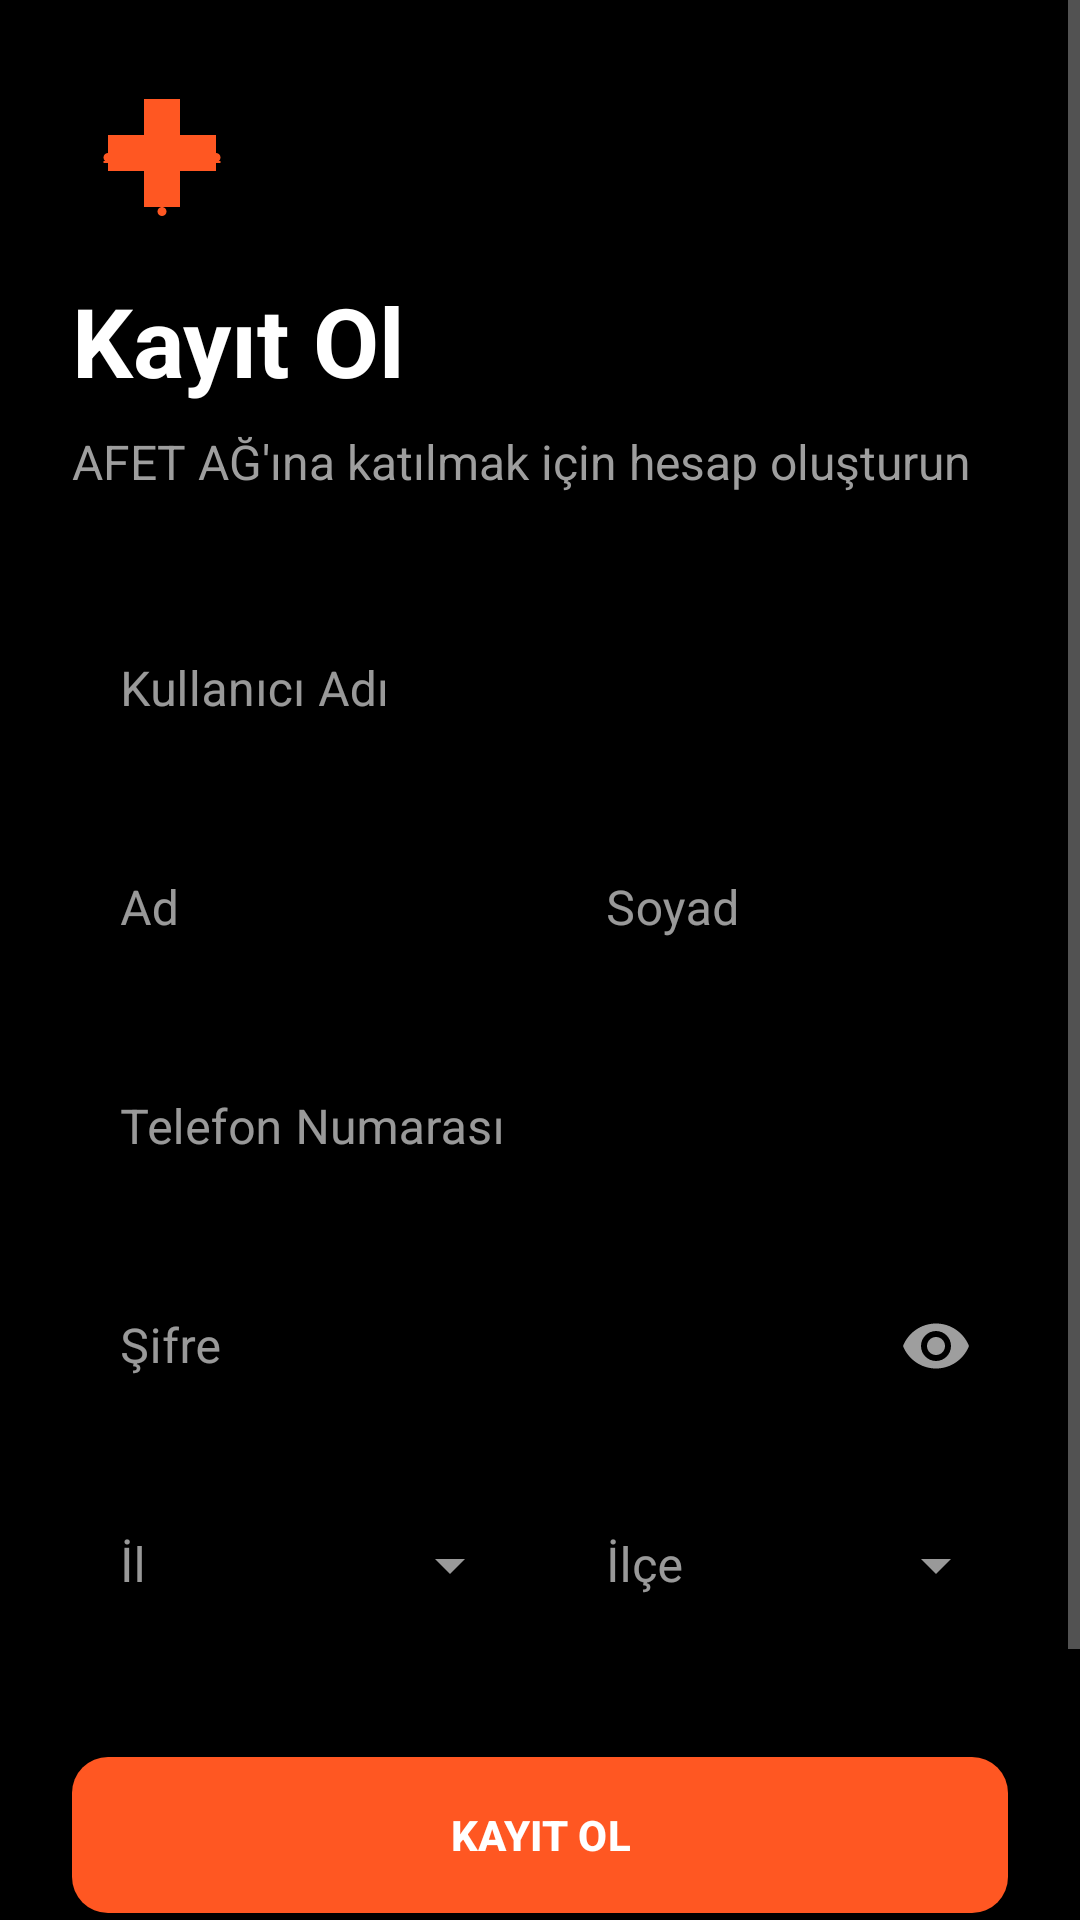

Here is an Android app screen rendered from its layout file. Give the layout XML and the strings, colors and styles it references.
<!-- AndroidManifest.xml: application theme Theme.EmergencyMeshApp -->
<!-- res/layout/activity_register.xml -->
<?xml version="1.0" encoding="utf-8"?>
<ScrollView xmlns:android="http://schemas.android.com/apk/res/android"
    xmlns:app="http://schemas.android.com/apk/res-auto"
    android:layout_width="match_parent"
    android:layout_height="match_parent"
    android:background="@color/background_dark">

    <LinearLayout
        android:layout_width="match_parent"
        android:layout_height="wrap_content"
        android:orientation="vertical"
        android:padding="24dp">

        <ImageView
            android:layout_width="60dp"
            android:layout_height="60dp"
            android:src="@drawable/logo_mesh_cross"
            android:layout_marginBottom="8dp" 
            app:tint="@color/colorPrimary"/>

        <TextView
            android:layout_width="wrap_content"
            android:layout_height="wrap_content"
            android:text="Kayıt Ol"
            android:textSize="32sp"
            android:textStyle="bold"
            android:textColor="@color/white"
            android:layout_marginBottom="8dp" />

        <TextView
            android:layout_width="wrap_content"
            android:layout_height="wrap_content"
            android:text="AFET AĞ'ına katılmak için hesap oluşturun"
            android:textSize="16sp"
            android:textColor="@color/text_secondary"
            android:layout_marginBottom="32dp"/>

        <com.google.android.material.textfield.TextInputLayout
            android:layout_width="match_parent"
            android:layout_height="wrap_content"
            android:layout_marginBottom="12dp"
            app:hintTextColor="@color/colorAccent"
            app:boxStrokeColor="@color/colorAccent"
            style="@style/Widget.MaterialComponents.TextInputLayout.OutlinedBox">

            <com.google.android.material.textfield.TextInputEditText
                android:id="@+id/editUsername"
                android:layout_width="match_parent"
                android:layout_height="wrap_content"
                android:hint="Kullanıcı Adı"
                android:textColor="@color/text_primary"
                android:inputType="text" />
        </com.google.android.material.textfield.TextInputLayout>

        <LinearLayout
            android:layout_width="match_parent"
            android:layout_height="wrap_content"
            android:orientation="horizontal"
            android:layout_marginBottom="12dp">

            <com.google.android.material.textfield.TextInputLayout
                android:layout_width="0dp"
                android:layout_weight="1"
                android:layout_height="wrap_content"
                android:layout_marginEnd="6dp"
                app:hintTextColor="@color/colorAccent"
                app:boxStrokeColor="@color/colorAccent"
                style="@style/Widget.MaterialComponents.TextInputLayout.OutlinedBox">

                <com.google.android.material.textfield.TextInputEditText
                    android:id="@+id/editFirstName"
                    android:layout_width="match_parent"
                    android:layout_height="wrap_content"
                    android:hint="Ad"
                    android:textColor="@color/text_primary"
                    android:inputType="textPersonName" />
            </com.google.android.material.textfield.TextInputLayout>

            <com.google.android.material.textfield.TextInputLayout
                android:layout_width="0dp"
                android:layout_weight="1"
                android:layout_height="wrap_content"
                android:layout_marginStart="6dp"
                app:hintTextColor="@color/colorAccent"
                app:boxStrokeColor="@color/colorAccent"
                style="@style/Widget.MaterialComponents.TextInputLayout.OutlinedBox">

                <com.google.android.material.textfield.TextInputEditText
                    android:id="@+id/editLastName"
                    android:layout_width="match_parent"
                    android:layout_height="wrap_content"
                    android:hint="Soyad"
                    android:textColor="@color/text_primary"
                    android:inputType="textPersonName" />
            </com.google.android.material.textfield.TextInputLayout>
        </LinearLayout>

        <com.google.android.material.textfield.TextInputLayout
            android:layout_width="match_parent"
            android:layout_height="wrap_content"
            android:layout_marginBottom="12dp"
            app:hintTextColor="@color/colorAccent"
            app:boxStrokeColor="@color/colorAccent"
            style="@style/Widget.MaterialComponents.TextInputLayout.OutlinedBox">

            <com.google.android.material.textfield.TextInputEditText
                android:id="@+id/editPhone"
                android:layout_width="match_parent"
                android:layout_height="wrap_content"
                android:hint="Telefon Numarası"
                android:textColor="@color/text_primary"
                android:inputType="phone" />
        </com.google.android.material.textfield.TextInputLayout>

        <com.google.android.material.textfield.TextInputLayout
            android:layout_width="match_parent"
            android:layout_height="wrap_content"
            android:layout_marginBottom="12dp"
            app:hintTextColor="@color/colorAccent"
            app:boxStrokeColor="@color/colorAccent"
            style="@style/Widget.MaterialComponents.TextInputLayout.OutlinedBox"
            app:endIconMode="password_toggle"
            app:endIconTint="@color/text_secondary">

            <com.google.android.material.textfield.TextInputEditText
                android:id="@+id/editPassword"
                android:layout_width="match_parent"
                android:layout_height="wrap_content"
                android:hint="Şifre"
                android:textColor="@color/text_primary"
                android:inputType="textPassword" />
        </com.google.android.material.textfield.TextInputLayout>

        <LinearLayout
            android:layout_width="match_parent"
            android:layout_height="wrap_content"
            android:orientation="horizontal"
            android:layout_marginBottom="32dp">

            <com.google.android.material.textfield.TextInputLayout
                android:layout_width="0dp"
                android:layout_weight="1"
                android:layout_height="wrap_content"
                android:layout_marginEnd="6dp"
                app:hintTextColor="@color/colorAccent"
                app:boxStrokeColor="@color/colorAccent"
                style="@style/Widget.MaterialComponents.TextInputLayout.OutlinedBox.ExposedDropdownMenu">

                <com.google.android.material.textfield.MaterialAutoCompleteTextView
                    android:id="@+id/editCity"
                    android:layout_width="match_parent"
                    android:layout_height="wrap_content"
                    android:hint="İl"
                    android:textColor="@color/text_primary"
                    android:inputType="none" />
            </com.google.android.material.textfield.TextInputLayout>

            <com.google.android.material.textfield.TextInputLayout
                android:layout_width="0dp"
                android:layout_weight="1"
                android:layout_height="wrap_content"
                android:layout_marginStart="6dp"
                app:hintTextColor="@color/colorAccent"
                app:boxStrokeColor="@color/colorAccent"
                style="@style/Widget.MaterialComponents.TextInputLayout.OutlinedBox.ExposedDropdownMenu">

                <com.google.android.material.textfield.MaterialAutoCompleteTextView
                    android:id="@+id/editDistrict"
                    android:layout_width="match_parent"
                    android:layout_height="wrap_content"
                    android:hint="İlçe"
                    android:textColor="@color/text_primary"
                    android:inputType="none" />
            </com.google.android.material.textfield.TextInputLayout>
        </LinearLayout>

        <com.google.android.material.button.MaterialButton
            android:id="@+id/btnRegister"
            android:layout_width="match_parent"
            android:layout_height="60dp"
            android:text="KAYIT OL"
            android:textColor="@color/white"
            android:textStyle="bold"
            app:cornerRadius="12dp"
            android:layout_marginBottom="16dp"/>

        <com.google.android.material.button.MaterialButton
            android:id="@+id/btnGoToLogin"
            style="@style/Widget.MaterialComponents.Button.TextButton"
            android:layout_width="wrap_content"
            android:layout_height="wrap_content"
            android:text="Zaten hesabınız var mı? Giriş Yapın"
            android:textColor="@color/colorAccent"
            android:layout_gravity="center"
            android:padding="8dp"/>

    </LinearLayout>
</ScrollView>
<!-- resources referenced by this layout -->
<resources>
  <color name="background_dark">#000000</color>
  <color name="colorAccent">#FFC107</color>
  <color name="colorPrimary">#FF5722</color>
  <color name="text_primary">#FFFFFF</color>
  <color name="text_secondary">#9E9E9E</color>
  <color name="white">#FFFFFFFF</color>
  <!-- drawable logo_mesh_cross (drawable) -->
  <vector xmlns:android="http://schemas.android.com/apk/res/android"
      android:width="200dp"
      android:height="200dp"
      android:viewportWidth="200"
      android:viewportHeight="200">
      <path
          android:fillColor="#FF5722"
          android:pathData="M80,30h40v40h40v40h-40v40h-40v-40h-40v-40h40z" />
      
      <path android:fillColor="#FFFFFF" android:pathData="M95,35a5,5 0,1 1,10 0a5,5 0,1 1,-10 0" />
      <path android:fillColor="#FFFFFF" android:pathData="M155,95a5,5 0,1 1,10 0a5,5 0,1 1,-10 0" />
      <path android:fillColor="#FFFFFF" android:pathData="M95,155a5,5 0,1 1,10 0a5,5 0,1 1,-10 0" />
      <path android:fillColor="#FFFFFF" android:pathData="M35,95a5,5 0,1 1,10 0a5,5 0,1 1,-10 0" />
      <path android:fillColor="#FFFFFF" android:pathData="M95,95a5,5 0,1 1,10 0a5,5 0,1 1,-10 0" />
      
      <path
          android:strokeColor="#FFFFFF"
          android:strokeWidth="2"
          android:pathData="M100,35 L100,155 M35,100 L165,100" />
  </vector>
  <style name="Theme.EmergencyMeshApp" parent="Base.Theme.EmergencyMeshApp" />
  <style name="Base.Theme.EmergencyMeshApp" parent="Theme.Material3.Dark.NoActionBar">
          
          <item name="colorPrimary">@color/colorPrimary</item>
          <item name="colorOnPrimary">@color/white</item>
          <item name="colorSecondary">@color/colorAccent</item>
          <item name="colorOnSecondary">@color/black</item>
          <item name="android:colorBackground">@color/background_dark</item>
          <item name="colorSurface">@color/surface_dark</item>
          <item name="colorOnSurface">@color/text_primary</item>
          
          <item name="android:textColorPrimary">@color/text_primary</item>
          <item name="android:textColorSecondary">@color/text_secondary</item>
          <item name="android:textColorHint">@color/text_hint</item>
      </style>
  <color name="black">#FF000000</color>
  <color name="surface_dark">#121212</color>
  <color name="text_hint">#616161</color>
</resources>
